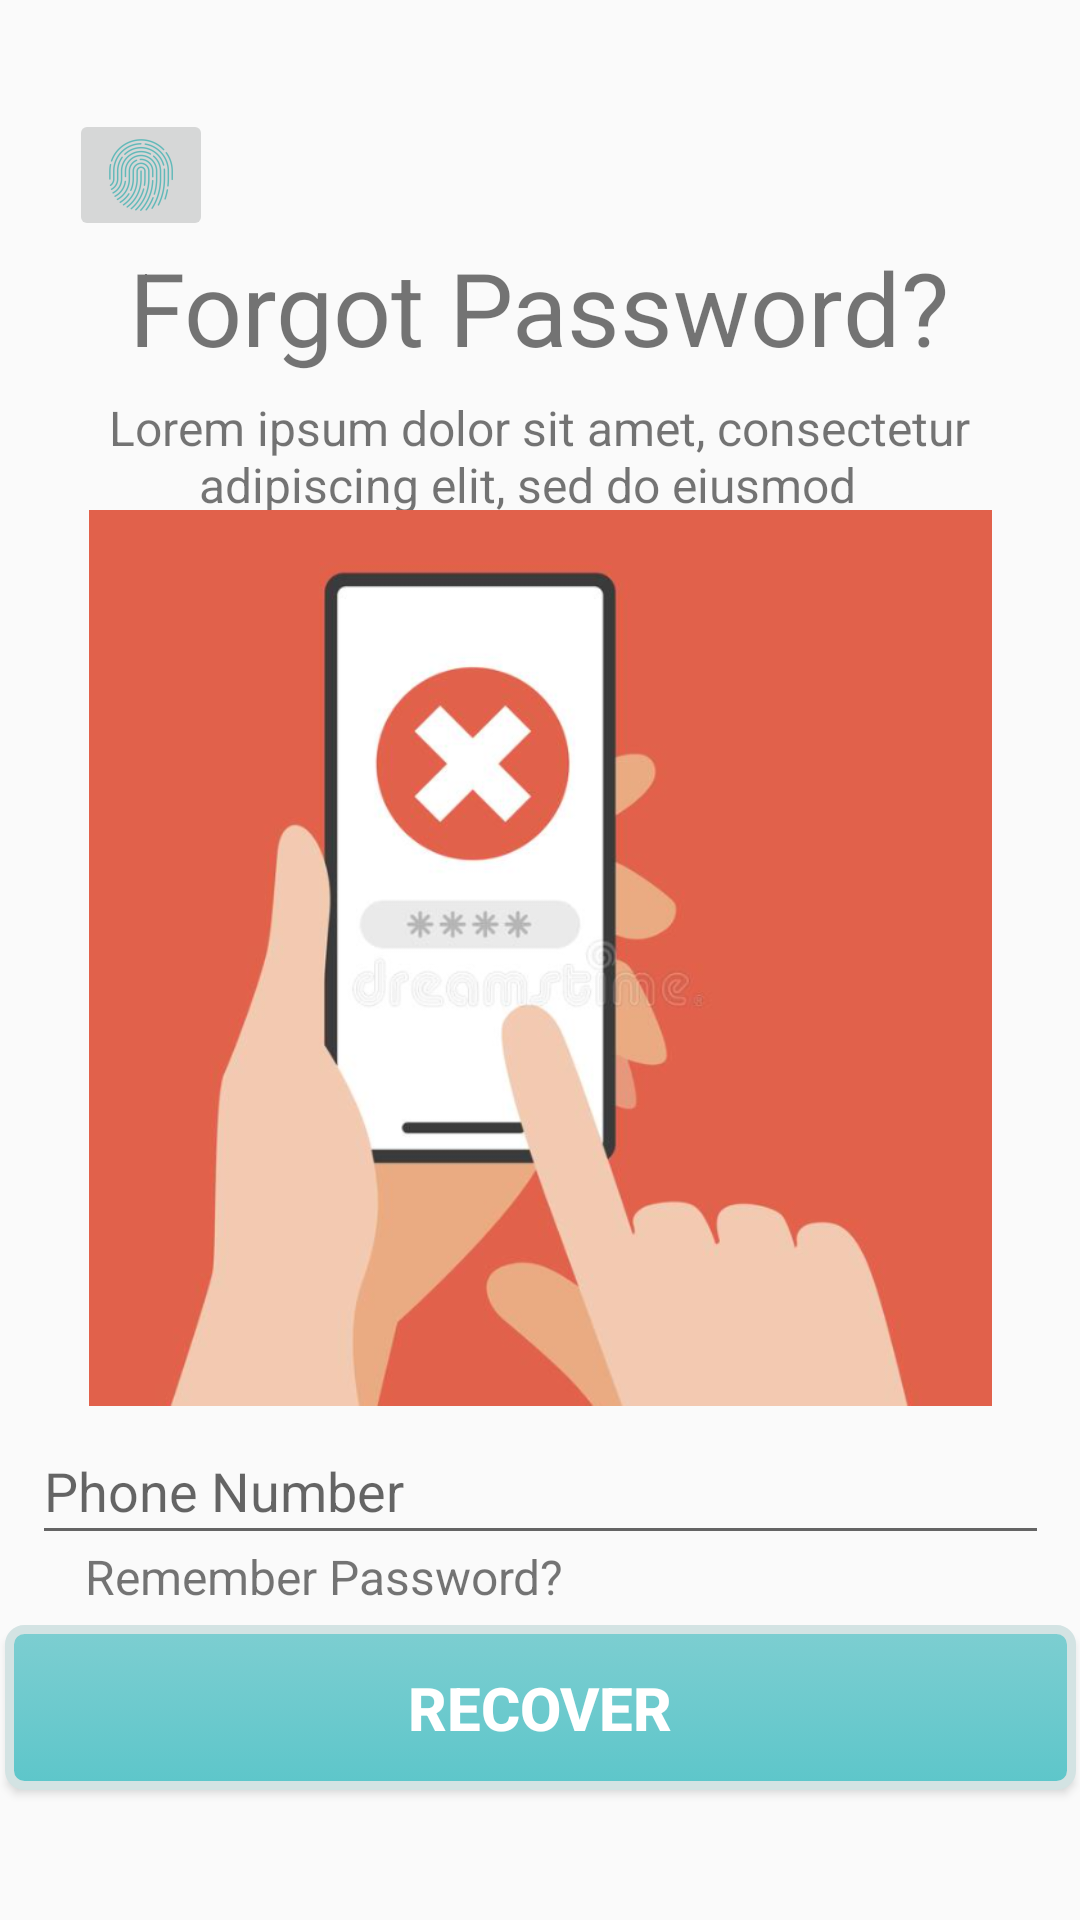

This screen was rendered from an Android layout file. Write that file and the resources it references.
<!-- AndroidManifest.xml: application theme Theme.UIBankApp -->
<!-- res/layout/recover.xml -->
<?xml version="1.0" encoding="utf-8"?>
<androidx.constraintlayout.widget.ConstraintLayout xmlns:android="http://schemas.android.com/apk/res/android"
    xmlns:app="http://schemas.android.com/apk/res-auto"
    xmlns:tools="http://schemas.android.com/tools"
    android:layout_width="match_parent"
    android:layout_height="match_parent"
    >

    <Button
        android:id="@+id/btn_signup2"
        android:layout_width="357dp"
        android:layout_height="55dp"
        android:background="@drawable/button"
        android:shadowColor="#000000"
        android:shadowDx="2"
        android:shadowDy="2"
        android:text="Recover"
        android:textColor="#FFFFFF"
        android:textColorHighlight="#C8C8C8"
        android:textSize="20sp"
        android:textStyle="bold"
        app:layout_constraintBottom_toBottomOf="parent"
        app:layout_constraintEnd_toEndOf="parent"
        app:layout_constraintStart_toStartOf="parent"
        app:layout_constraintTop_toTopOf="parent"
        app:layout_constraintVertical_bias="0.926" />

    <TextView
        android:id="@+id/textView2"
        android:layout_width="wrap_content"
        android:layout_height="wrap_content"
        android:text="Forgot Password?"
        android:textAlignment="textStart"
        android:textAllCaps="false"
        android:textSize="34sp"
        app:layout_constraintBottom_toBottomOf="parent"
        app:layout_constraintEnd_toEndOf="parent"
        app:layout_constraintHorizontal_bias="0.496"
        app:layout_constraintStart_toStartOf="parent"
        app:layout_constraintTop_toTopOf="parent"
        app:layout_constraintVertical_bias="0.134" />

    <EditText
        android:id="@+id/editTextNumber"
        android:layout_width="339dp"
        android:layout_height="46dp"
        android:ems="10"
        android:hint="Phone Number"
        android:inputType="number"
        app:layout_constraintBottom_toBottomOf="parent"
        app:layout_constraintEnd_toEndOf="parent"
        app:layout_constraintStart_toStartOf="parent"
        app:layout_constraintTop_toTopOf="parent"
        app:layout_constraintVertical_bias="0.795"
        tools:ignore="TouchTargetSizeCheck" />

    <TextView
        android:id="@+id/textView4"
        android:layout_width="316dp"
        android:layout_height="42dp"
        android:text="Lorem ipsum dolor sit amet, consectetur adipiscing elit, sed do eiusmod  "
        android:textAlignment="center"
        android:textSize="16sp"
        app:layout_constraintBottom_toBottomOf="parent"
        app:layout_constraintEnd_toEndOf="parent"
        app:layout_constraintHorizontal_bias="0.494"
        app:layout_constraintStart_toStartOf="parent"
        app:layout_constraintTop_toTopOf="parent"
        app:layout_constraintVertical_bias="0.22" />

    <TextView
        android:id="@+id/textView7"
        android:layout_width="168dp"
        android:layout_height="26dp"
        android:text="Remember Password?"
        android:textAlignment="viewStart"
        android:textSize="16sp"
        app:layout_constraintBottom_toBottomOf="parent"
        app:layout_constraintEnd_toEndOf="parent"
        app:layout_constraintHorizontal_bias="0.148"
        app:layout_constraintStart_toStartOf="parent"
        app:layout_constraintTop_toTopOf="parent"
        app:layout_constraintVertical_bias="0.838" />

    <ImageButton
        android:id="@+id/btn_exit"
        android:layout_width="wrap_content"
        android:layout_height="wrap_content"
        app:layout_constraintBottom_toBottomOf="parent"
        app:layout_constraintEnd_toEndOf="parent"
        app:layout_constraintHorizontal_bias="0.074"
        app:layout_constraintStart_toStartOf="parent"
        app:layout_constraintTop_toTopOf="parent"
        app:layout_constraintVertical_bias="0.061"
        app:srcCompat="@drawable/ic_action_name"
        tools:ignore="SpeakableTextPresentCheck,TouchTargetSizeCheck" />

    <ImageView
        android:id="@+id/imageView2"
        android:layout_width="301dp"
        android:layout_height="312dp"
        app:layout_constraintBottom_toBottomOf="parent"
        app:layout_constraintEnd_toEndOf="parent"
        app:layout_constraintStart_toStartOf="parent"
        app:layout_constraintTop_toTopOf="parent"
        app:layout_constraintVertical_bias="0.498"
        app:srcCompat="@drawable/error" />

</androidx.constraintlayout.widget.ConstraintLayout>
<!-- resources referenced by this layout -->
<resources>
  <!-- drawable button (drawable) -->
  <?xml version="1.0" encoding="utf-8"?>
  <selector xmlns:android="http://schemas.android.com/apk/res/android">
  
      <item>
          <shape android:shape="rectangle">
              <gradient
                  android:startColor="#7DCED1"
                  android:endColor="#5dc6ca"
                  android:angle="290"/>
  
              <corners
                  android:bottomLeftRadius="5dp"
                  android:bottomRightRadius="5dp"
                  android:topLeftRadius="5dp"
                  android:topRightRadius="5dp" />
              <padding
                  android:left="10dp"
                  android:top="5dp"
                  android:right="10dp"
                  android:bottom="5dp"/>
              <stroke
                  android:width="3dp"
                  android:color="#d3e3e3" />
          </shape>
      </item>
  </selector>
  <!-- drawable error: png bitmap (drawable-mdpi, 129239 bytes) -->
  <!-- drawable ic_action_name: png bitmap (drawable-hdpi, 1888 bytes) -->
  <style name="Theme.UIBankApp" parent="Theme.AppCompat.Light.NoActionBar">
          
          <item name="colorPrimary">@color/purple_500</item>
          <item name="colorPrimaryVariant">@color/purple_700</item>
          <item name="colorOnPrimary">@color/white</item>
          
          <item name="colorSecondary">@color/teal_200</item>
          <item name="colorSecondaryVariant">@color/teal_700</item>
          <item name="colorOnSecondary">@color/black</item>
          
          <item name="android:statusBarColor" tools:targetApi="l">?attr/colorPrimaryVariant</item>
          
      </style>
  <!-- not gathered from this repository: default colours our renderer supplied (Android Studio template values) -->
  <color name="purple_500">#FF6200EE</color>
  <color name="purple_700">#FF3700B3</color>
  <color name="teal_200">#FF03DAC5</color>
  <color name="teal_700">#FF018786</color>
  <color name="black">#FF000000</color>
  <color name="white">#FFFFFFFF</color>
</resources>
